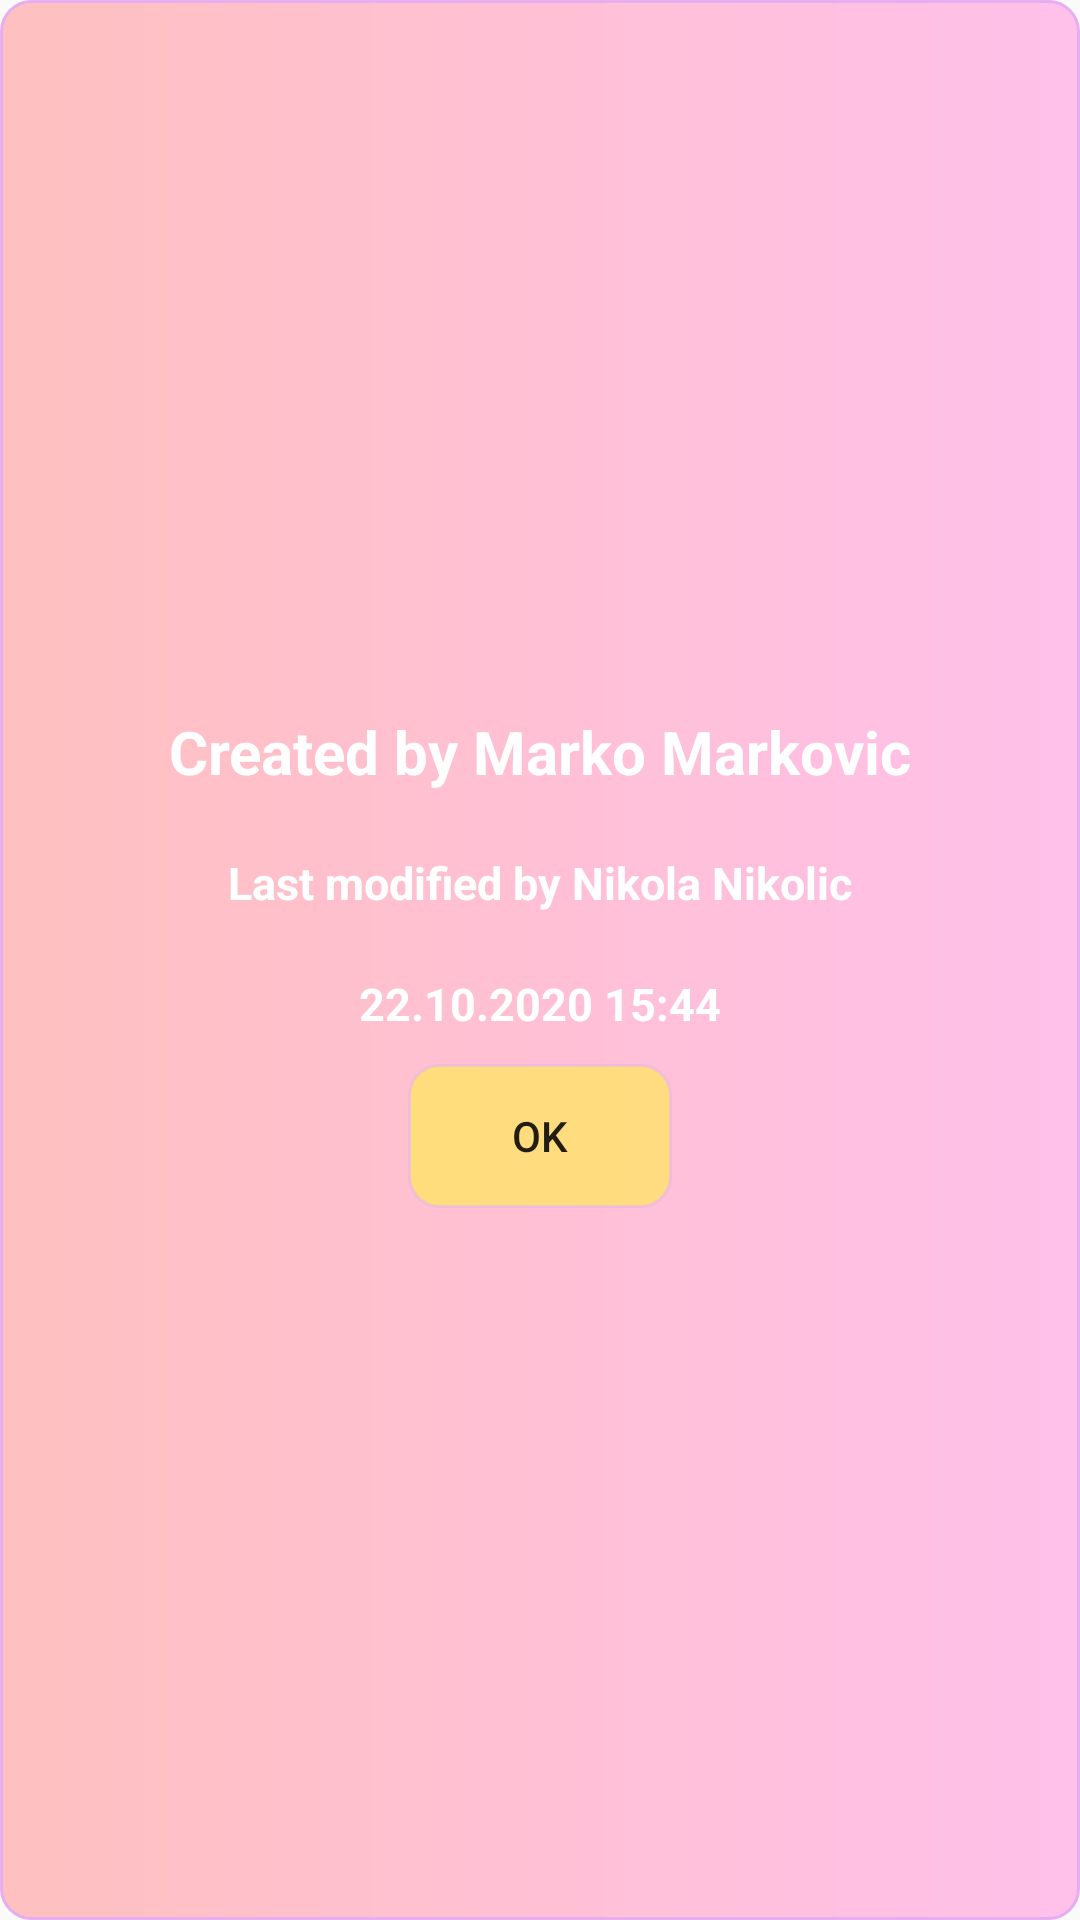

Android layout source for this screen:
<!-- AndroidManifest.xml: application theme AppTheme -->
<!-- res/layout/custom_dialog.xml -->
<?xml version="1.0" encoding="utf-8"?>
<LinearLayout xmlns:android="http://schemas.android.com/apk/res/android"
    android:layout_width="fill_parent"
    android:layout_height="wrap_content"
    android:background="@drawable/category_shape"
    android:gravity="center"
    android:orientation="vertical" >

    <TextView
        android:id="@+id/txtCreator"
        android:layout_width="wrap_content"
        android:layout_height="wrap_content"
        android:layout_gravity="center"
        android:layout_margin="10dp"
        android:text="Created by Marko Markovic"
        android:textColor="@android:color/white"
        android:textSize="20dp"
        android:textStyle="bold"/>

    <TextView
        android:id="@+id/txtModificator"
        android:layout_width="wrap_content"
        android:layout_height="wrap_content"
        android:layout_gravity="center"
        android:layout_margin="10dp"
        android:text="Last modified by Nikola Nikolic"
        android:textColor="@android:color/white"
        android:textSize="15dp"
        android:textStyle="bold"/>
    <TextView
        android:id="@+id/txtCreatonDate"
        android:layout_width="wrap_content"
        android:layout_height="wrap_content"
        android:layout_gravity="center"
        android:layout_margin="10dp"
        android:text="22.10.2020 15:44"
        android:textColor="@android:color/white"
        android:textSize="15dp"
        android:textStyle="bold"/>

    <Button
        android:id="@+id/btnOk"
        android:layout_width="wrap_content"
        android:layout_height="wrap_content"
        android:background="@drawable/dialog_btn_shape"
        android:text="OK"
        android:layout_marginBottom="10dp"/>

</LinearLayout>
<!-- resources referenced by this layout -->
<resources>
  <!-- drawable category_shape (drawable) -->
  <shape
      xmlns:android="http://schemas.android.com/apk/res/android"
      android:shape="rectangle">
  
      <corners android:radius="10dp" />
      <solid android:color="#FFC0EA" />
  
      <gradient
          android:startColor="#FFC0C0"
          android:endColor="#FFC0EA"
          android:gradientRadius="100dp"/>
  
      <stroke
          android:width="1dip"
          android:color="@color/categoryBorder" />
  
      <padding android:left="10dp"
          android:top="0dp"
          android:right="10dp"
          android:bottom="0dp"/>
  </shape>
  <!-- drawable dialog_btn_shape (drawable) -->
  <shape
      xmlns:android="http://schemas.android.com/apk/res/android"
      android:shape="rectangle">
      <corners android:radius="10dp" />
      <solid android:color="@color/item" />
      <stroke
          android:width="1dip"
          android:color="@color/category" />
  
  </shape>
  <style name="AppTheme" parent="Theme.AppCompat.Light.NoActionBar">
          
          <item name="colorPrimary">@color/colorPrimary</item>
          <item name="colorPrimaryDark">@color/colorPrimaryDark</item>
          <item name="colorAccent">@color/colorAccent</item>
      </style>
  <color name="categoryBorder">#EDE5AAF3</color>
  <color name="item">#AEFFE956</color>
  <color name="category">#8BE6B6F1</color>
  <color name="colorPrimary">#6200EE</color>
  <color name="colorPrimaryDark">#3700B3</color>
  <color name="colorAccent">#03DAC5</color>
</resources>
